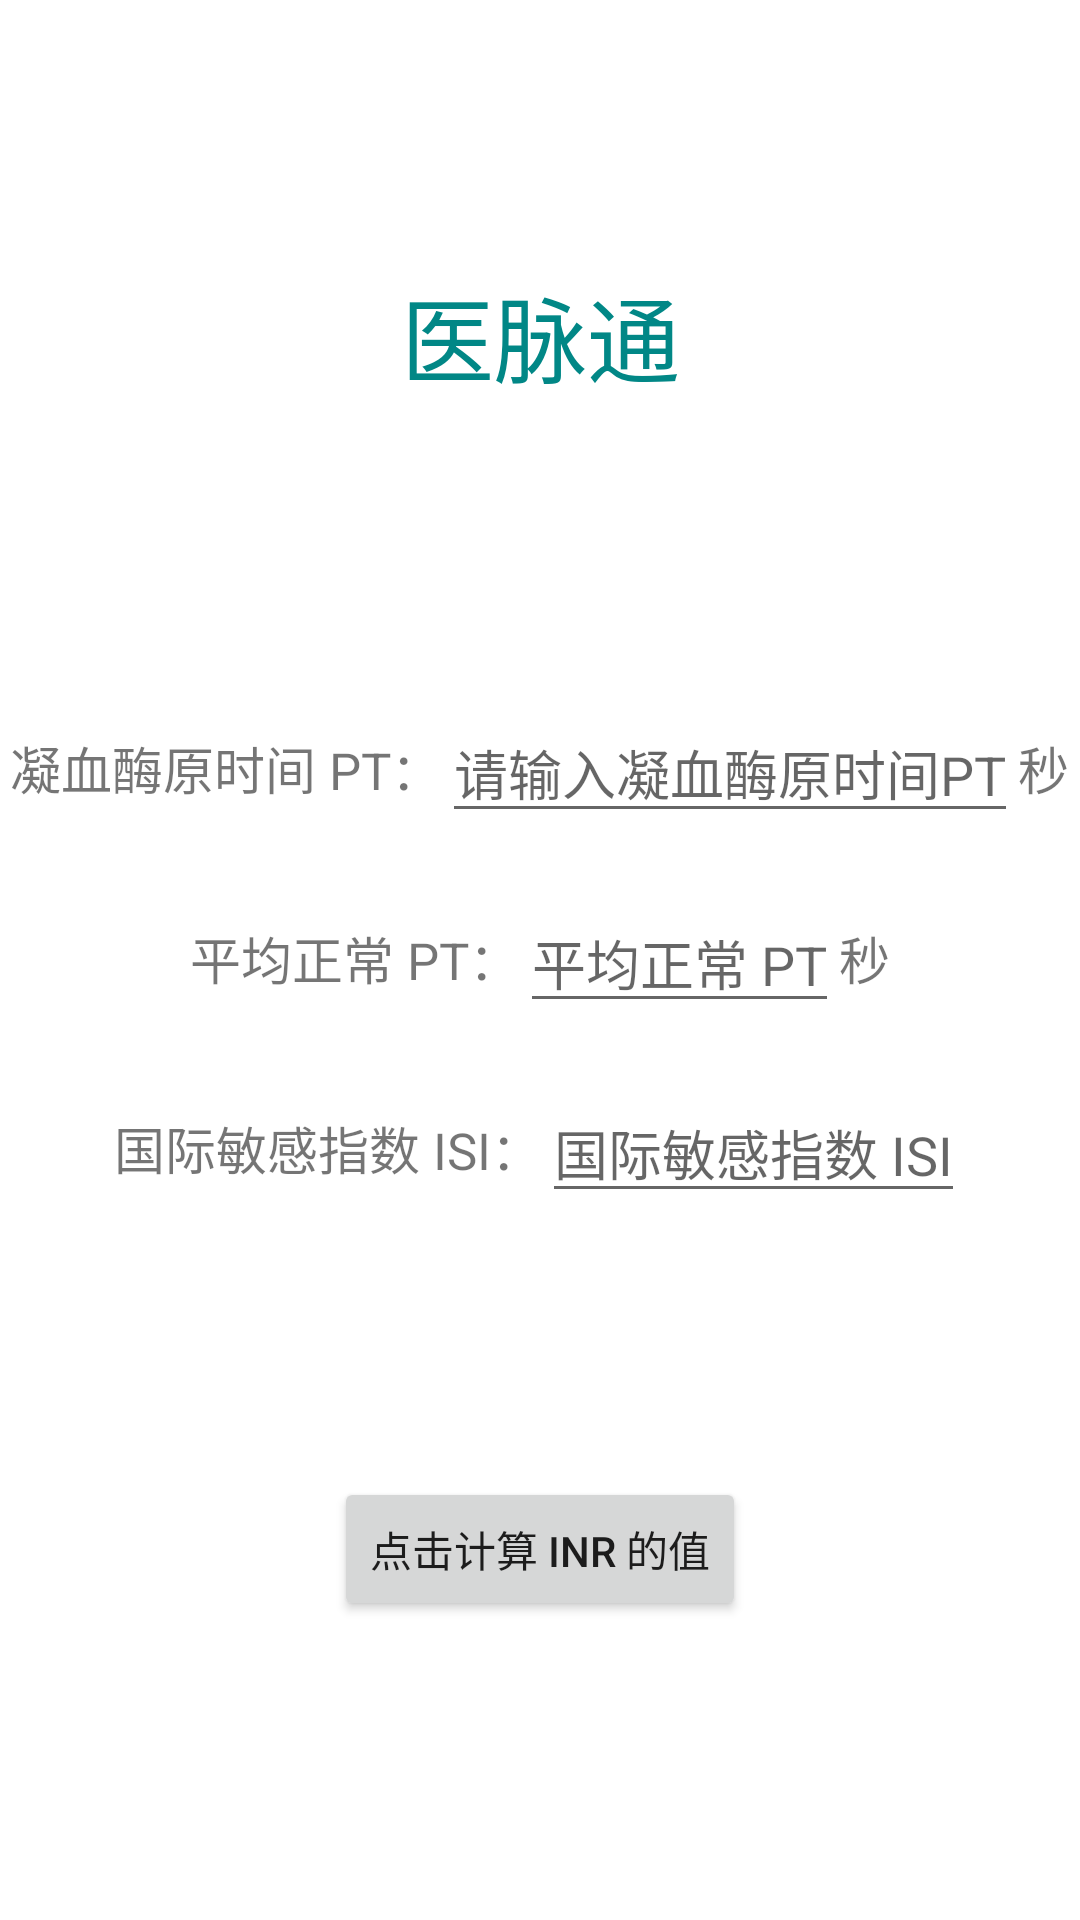

Here is an Android app screen rendered from its layout file. Give the layout XML and the strings, colors and styles it references.
<!-- AndroidManifest.xml: application theme Theme.YiMaitong -->
<!-- res/layout/activity_function.xml -->
<?xml version="1.0" encoding="utf-8"?>
<androidx.constraintlayout.widget.ConstraintLayout xmlns:android="http://schemas.android.com/apk/res/android"
    xmlns:app="http://schemas.android.com/apk/res-auto"
    xmlns:tools="http://schemas.android.com/tools"
    android:layout_width="match_parent"
    android:layout_height="match_parent"
    tools:context=".func.FunctionActivity">

    <TextView
        android:id="@+id/title"
        android:layout_width="match_parent"
        android:layout_height="wrap_content"
        android:gravity="center"
        android:text="医脉通"
        android:textColor="@color/teal_700"
        android:textSize="31dp"
        app:layout_constraintBottom_toBottomOf="parent"
        app:layout_constraintEnd_toEndOf="parent"
        app:layout_constraintHorizontal_bias="0.0"
        app:layout_constraintStart_toStartOf="parent"
        app:layout_constraintTop_toTopOf="parent"
        app:layout_constraintVertical_bias="0.15" />

    <LinearLayout
        android:id="@+id/group1"
        android:layout_width="match_parent"
        android:layout_height="wrap_content"
        android:layout_marginTop="150dp"
        android:gravity="center"
        android:orientation="horizontal"
        app:layout_constraintEnd_toEndOf="parent"
        app:layout_constraintStart_toStartOf="parent"
        app:layout_constraintTop_toBottomOf="@+id/title"
        app:layout_constraintBottom_toTopOf="@+id/group2">

        <TextView
            android:layout_width="wrap_content"
            android:layout_height="wrap_content"
            android:text="凝血酶原时间 PT："
            android:textSize="17dp" />

        <EditText
            android:id="@+id/et_PT_user"
            android:layout_width="wrap_content"
            android:layout_height="wrap_content"
            android:hint="请输入凝血酶原时间PT" />

        <TextView
            android:layout_width="wrap_content"
            android:layout_height="wrap_content"
            android:text="秒"
            android:textSize="17dp" />

    </LinearLayout>


    <LinearLayout
        android:id="@+id/group2"
        android:layout_width="match_parent"
        android:layout_height="wrap_content"
        android:layout_marginTop="20dp"
        android:gravity="center"
        android:orientation="horizontal"
        app:layout_constraintEnd_toEndOf="parent"
        app:layout_constraintStart_toStartOf="parent"
        app:layout_constraintTop_toBottomOf="@id/group1"
        app:layout_constraintBottom_toTopOf="@+id/group3"
        >

        <TextView
            android:layout_width="wrap_content"
            android:layout_height="wrap_content"
            android:text="平均正常 PT："
            android:textSize="17dp" />

        <EditText
            android:id="@+id/et_PT_avg"
            android:layout_width="wrap_content"
            android:layout_height="wrap_content"
            android:hint="平均正常 PT" />

        <TextView
            android:layout_width="wrap_content"
            android:layout_height="wrap_content"
            android:text="秒"
            android:textSize="17dp" />
    </LinearLayout>

    <LinearLayout
        android:id="@+id/group3"
        android:layout_width="match_parent"
        android:layout_height="wrap_content"
        android:layout_marginTop="20dp"
        android:gravity="center"
        android:orientation="horizontal"
        app:layout_constraintEnd_toEndOf="parent"
        app:layout_constraintStart_toStartOf="parent"
        app:layout_constraintTop_toBottomOf="@+id/group2"
        app:layout_constraintBottom_toTopOf="@+id/btn_calculate"
        >

        <TextView
            android:layout_width="wrap_content"
            android:layout_height="wrap_content"
            android:text="国际敏感指数 ISI："
            android:textSize="17dp" />

        <EditText
            android:id="@+id/et_ISI"
            android:layout_width="wrap_content"
            android:layout_height="wrap_content"
            android:hint="国际敏感指数 ISI" />
    </LinearLayout>

    <Button
        android:id="@+id/btn_calculate"
        android:layout_width="wrap_content"
        android:layout_height="wrap_content"
        android:layout_gravity="center"
        android:layout_marginTop="88dp"
        android:text="点击计算 INR 的值"
        app:layout_constraintBottom_toBottomOf="parent"
        app:layout_constraintEnd_toEndOf="parent"
        app:layout_constraintStart_toStartOf="parent"
        app:layout_constraintTop_toBottomOf="@+id/group3"
        android:layout_marginBottom="150dp"/>

</androidx.constraintlayout.widget.ConstraintLayout>
<!-- resources referenced by this layout -->
<resources>
  <style name="Theme.YiMaitong" parent="Theme.MaterialComponents.DayNight.DarkActionBar">
          
          <item name="colorPrimary">@color/purple_500</item>
          <item name="colorPrimaryVariant">@color/purple_700</item>
          <item name="colorOnPrimary">@color/white</item>
          
          <item name="colorSecondary">@color/teal_200</item>
          <item name="colorSecondaryVariant">@color/teal_700</item>
          <item name="colorOnSecondary">@color/black</item>
          
          <item name="android:statusBarColor" tools:targetApi="l">?attr/colorPrimaryVariant</item>
          
      </style>
  <!-- not gathered from this repository: default colours our renderer supplied (Android Studio template values) -->
  <color name="purple_500">#FF6200EE</color>
  <color name="purple_700">#FF3700B3</color>
  <color name="teal_200">#FF03DAC5</color>
  <color name="teal_700">#FF018786</color>
  <color name="black">#FF000000</color>
  <color name="white">#FFFFFFFF</color>
</resources>
